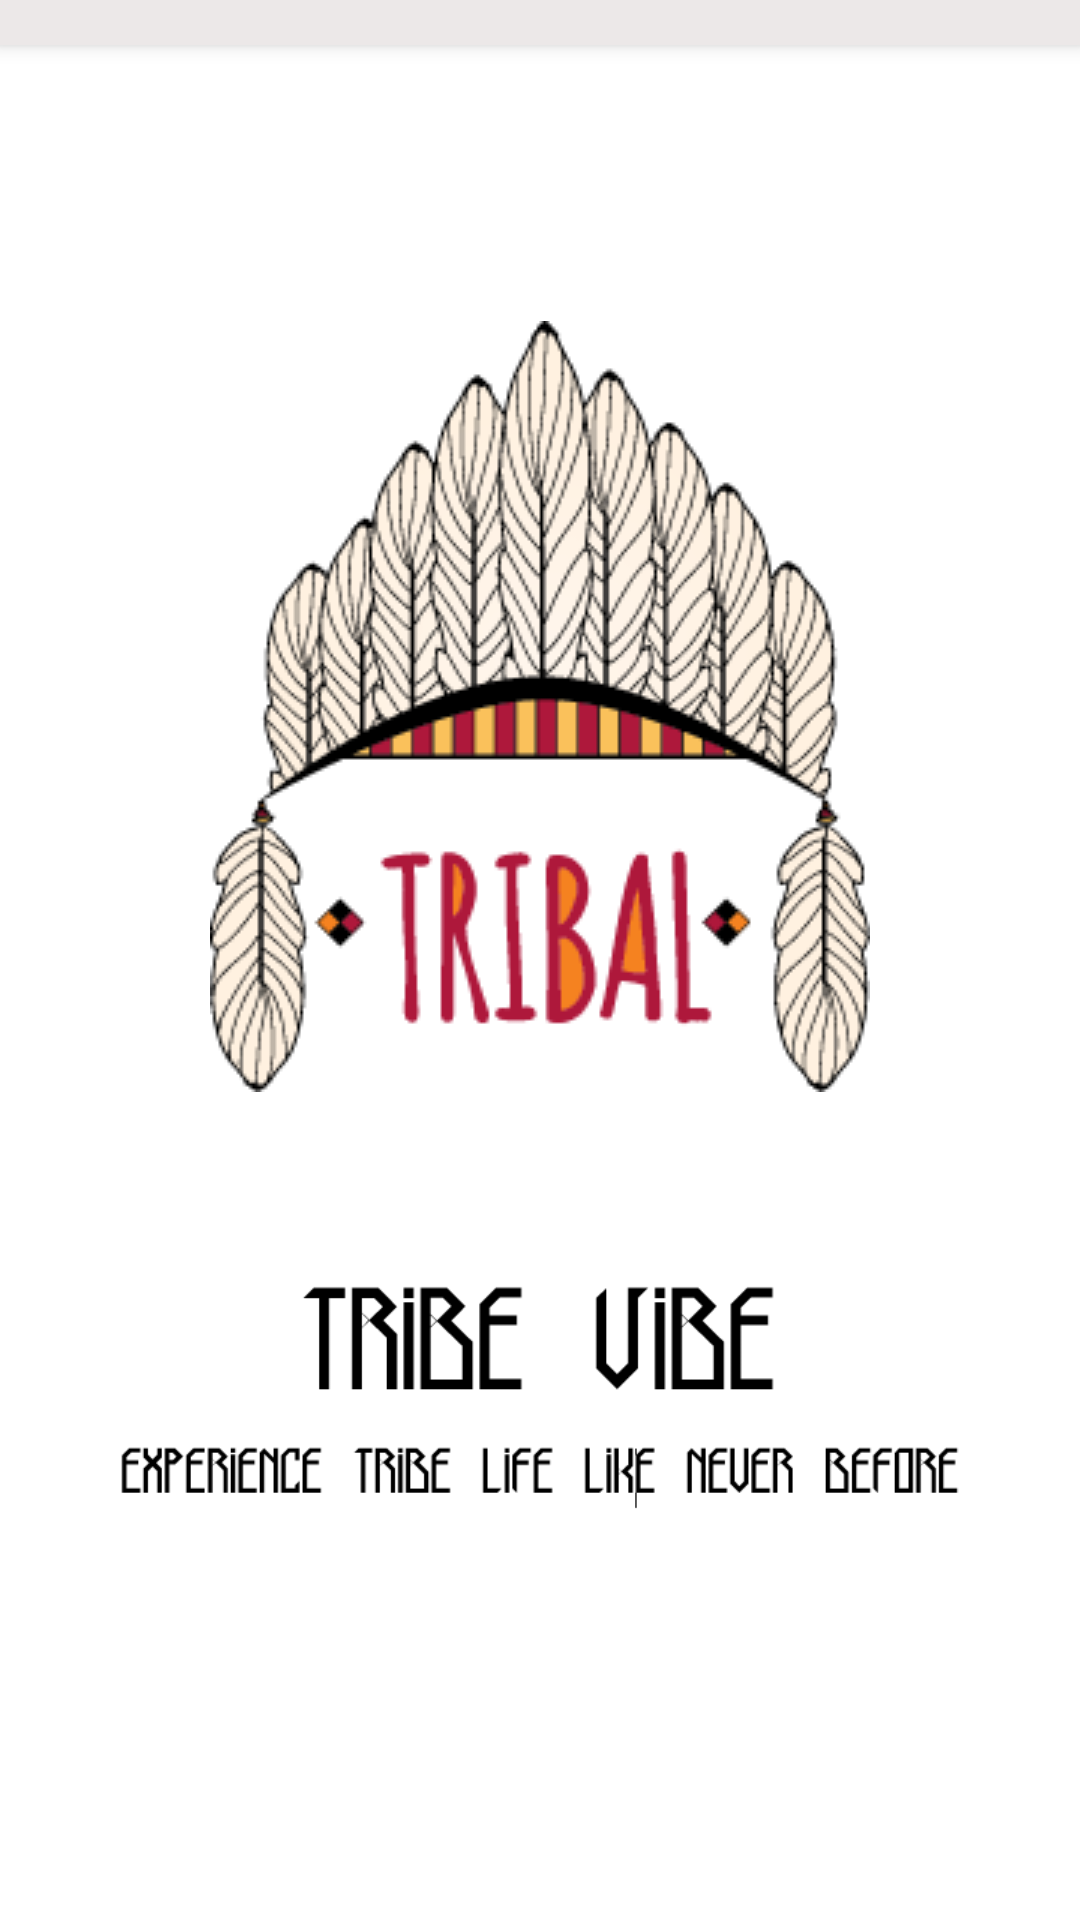

Reconstruct the res/layout file that produces this screen, plus the resources it refers to.
<!-- AndroidManifest.xml: activity theme AppTheme.NoActionBar -->
<!-- res/layout/activity_animation.xml -->
<?xml version="1.0" encoding="utf-8"?>
<android.support.design.widget.CoordinatorLayout xmlns:android="http://schemas.android.com/apk/res/android"
    xmlns:app="http://schemas.android.com/apk/res-auto"
    xmlns:tools="http://schemas.android.com/tools"
    android:background="#FFFFFF"
    android:layout_width="match_parent"
    android:layout_height="match_parent"
    tools:context="com.example.vishalsingh.villageexpandedview.AnimationActivity">

    <android.support.design.widget.AppBarLayout
        android:layout_width="match_parent"
        android:layout_height="wrap_content"
        android:theme="@style/AppTheme.AppBarOverlay">

        <android.support.v7.widget.Toolbar
            android:id="@+id/toolbar"
            android:layout_width="match_parent"
            android:layout_height="?attr/actionBarSize"
            android:background="?attr/colorPrimary"
            app:popupTheme="@style/AppTheme.PopupOverlay" />

    </android.support.design.widget.AppBarLayout>

    <include layout="@layout/content_animation" />


</android.support.design.widget.CoordinatorLayout>
<!-- res/layout/content_animation.xml (included above) -->
<?xml version="1.0" encoding="utf-8"?>
<RelativeLayout xmlns:android="http://schemas.android.com/apk/res/android"
    xmlns:app="http://schemas.android.com/apk/res-auto"
    xmlns:tools="http://schemas.android.com/tools"
    android:layout_width="match_parent"
    android:layout_height="match_parent"
    app:layout_behavior="@string/appbar_scrolling_view_behavior"
    tools:context="com.example.vishalsingh.villageexpandedview.AnimationActivity"
    tools:showIn="@layout/activity_animation">

    <ImageView
        android:id="@+id/tribalLogo"
        android:layout_width="wrap_content"
        android:layout_height="wrap_content"
        android:layout_alignParentTop="true"
        android:layout_centerHorizontal="true"
        android:layout_marginTop="92dp"
        android:src="@drawable/logo1"/>

    <ImageView
        android:id="@+id/imageTagline"
        android:layout_width="300dp"
        android:layout_height="100dp"
        android:src="@drawable/tagline_2"
        android:layout_below="@+id/tribalLogo"
        android:layout_centerHorizontal="true"
        android:layout_marginTop="50dp"
        />


</RelativeLayout>
<!-- resources referenced by this layout -->
<resources>
  <!-- drawable logo1: png bitmap (drawable, 45554 bytes) -->
  <!-- drawable tagline_2: png bitmap (drawable, 8310 bytes) -->
  <style name="AppTheme.AppBarOverlay" parent="ThemeOverlay.AppCompat.Dark.ActionBar" />
  <style name="AppTheme.PopupOverlay" parent="ThemeOverlay.AppCompat.Light" />
  <style name="AppTheme.NoActionBar">
          <item name="windowActionBar">false</item>
          <item name="windowNoTitle">true</item>
      </style>
</resources>
